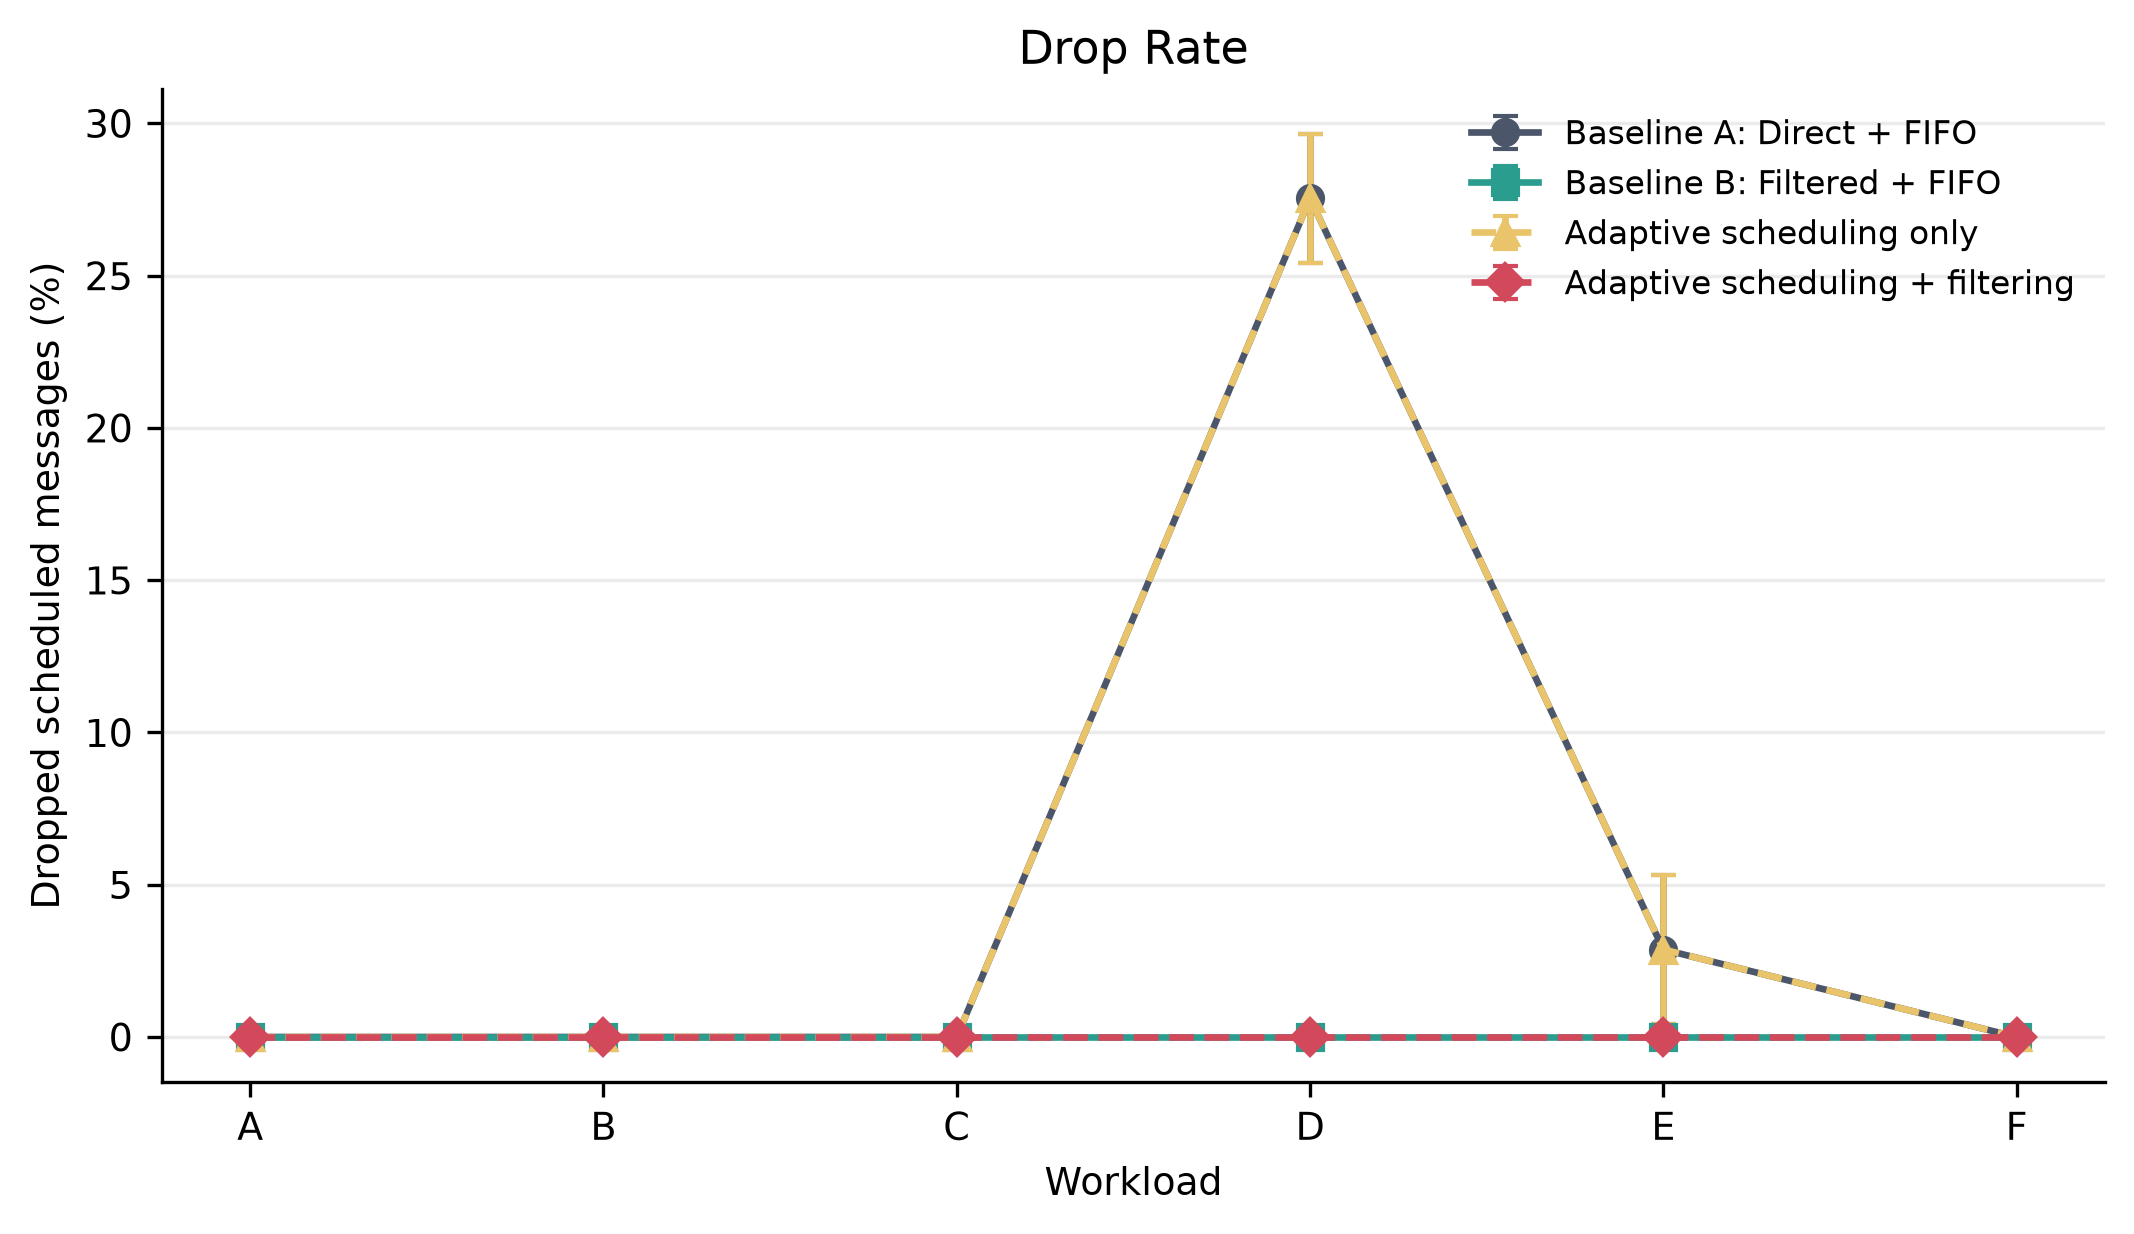

Data behind this chart, as committed beside it:
workload, workload_label, workload_order, offered_load_percent, configuration, configuration_label, metric, n, mean, sample_standard_deviation, ci95_margin
burst, E - Burst, 4, 70.0, adaptive_only, Adaptive scheduling only, drop_rate_percent, 5, 2.873, 1.982, 2.461
burst, E - Burst, 4, 70.0, baseline_a_direct, Baseline A: Direct + FIFO, drop_rate_percent, 5, 2.873, 1.982, 2.461
burst, E - Burst, 4, 70.0, baseline_b_fifo, Baseline B: Filtered + FIFO, drop_rate_percent, 5, 0.0, 0.0, 0.0
burst, E - Burst, 4, 70.0, proposed, Adaptive scheduling + filtering, drop_rate_percent, 5, 0.0, 0.0, 0.0
critical_storm, F - Critical-event storm, 5, 90.0, adaptive_only, Adaptive scheduling only, drop_rate_percent, 5, 0.0, 0.0, 0.0
critical_storm, F - Critical-event storm, 5, 90.0, baseline_a_direct, Baseline A: Direct + FIFO, drop_rate_percent, 5, 0.0, 0.0, 0.0
critical_storm, F - Critical-event storm, 5, 90.0, baseline_b_fifo, Baseline B: Filtered + FIFO, drop_rate_percent, 5, 0.0, 0.0, 0.0
critical_storm, F - Critical-event storm, 5, 90.0, proposed, Adaptive scheduling + filtering, drop_rate_percent, 5, 0.0, 0.0, 0.0
light, A - Light, 0, 25.0, adaptive_only, Adaptive scheduling only, drop_rate_percent, 5, 0.0, 0.0, 0.0
light, A - Light, 0, 25.0, baseline_a_direct, Baseline A: Direct + FIFO, drop_rate_percent, 5, 0.0, 0.0, 0.0
light, A - Light, 0, 25.0, baseline_b_fifo, Baseline B: Filtered + FIFO, drop_rate_percent, 5, 0.0, 0.0, 0.0
light, A - Light, 0, 25.0, proposed, Adaptive scheduling + filtering, drop_rate_percent, 5, 0.0, 0.0, 0.0
moderate, B - Moderate, 1, 50.0, adaptive_only, Adaptive scheduling only, drop_rate_percent, 5, 0.0, 0.0, 0.0
moderate, B - Moderate, 1, 50.0, baseline_a_direct, Baseline A: Direct + FIFO, drop_rate_percent, 5, 0.0, 0.0, 0.0
moderate, B - Moderate, 1, 50.0, baseline_b_fifo, Baseline B: Filtered + FIFO, drop_rate_percent, 5, 0.0, 0.0, 0.0
moderate, B - Moderate, 1, 50.0, proposed, Adaptive scheduling + filtering, drop_rate_percent, 5, 0.0, 0.0, 0.0
near_saturation, C - Near saturation, 2, 90.0, adaptive_only, Adaptive scheduling only, drop_rate_percent, 5, 0.0, 0.0, 0.0
near_saturation, C - Near saturation, 2, 90.0, baseline_a_direct, Baseline A: Direct + FIFO, drop_rate_percent, 5, 0.0, 0.0, 0.0
near_saturation, C - Near saturation, 2, 90.0, baseline_b_fifo, Baseline B: Filtered + FIFO, drop_rate_percent, 5, 0.0, 0.0, 0.0
near_saturation, C - Near saturation, 2, 90.0, proposed, Adaptive scheduling + filtering, drop_rate_percent, 5, 0.0, 0.0, 0.0
overload, D - Overload, 3, 150.0, adaptive_only, Adaptive scheduling only, drop_rate_percent, 5, 27.54, 1.702, 2.113
overload, D - Overload, 3, 150.0, baseline_a_direct, Baseline A: Direct + FIFO, drop_rate_percent, 5, 27.54, 1.702, 2.113
overload, D - Overload, 3, 150.0, baseline_b_fifo, Baseline B: Filtered + FIFO, drop_rate_percent, 5, 0.0, 0.0, 0.0
overload, D - Overload, 3, 150.0, proposed, Adaptive scheduling + filtering, drop_rate_percent, 5, 0.0, 0.0, 0.0
